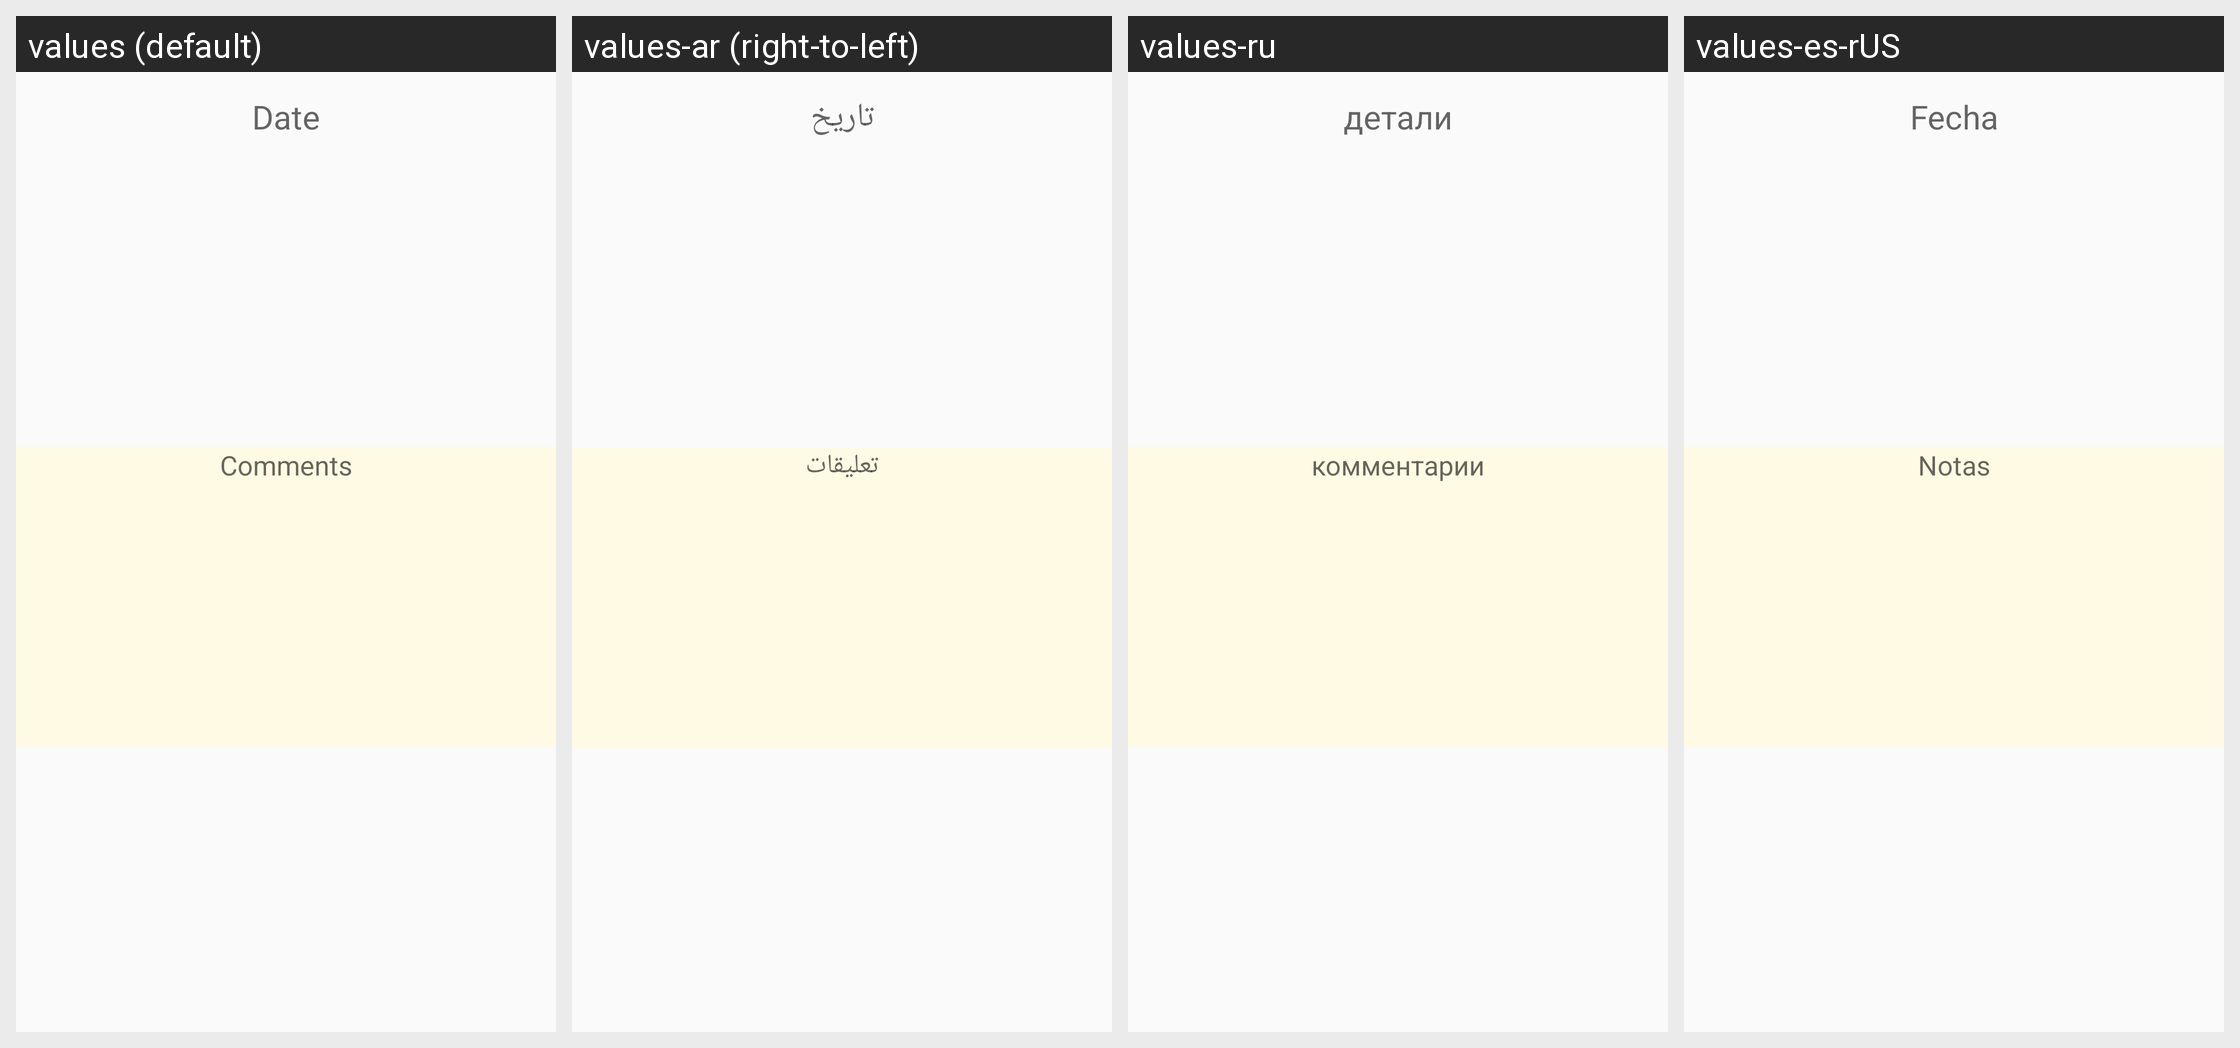

The Android screen above is rendered under several locales of the same app. Produce the string resources it draws, with the default and per-locale values.
Android screen res/layout/dialog_new_alert.xml rendered under 4 locales, left to right: values (default), values-ar (right-to-left), values-ru, values-es-rUS. Device: Nexus 5 (rendered at 1080×1920; each locale shown at half size, 540×960, under a caption strip naming it); theme AppTheme.
Other locales in the repository, not shown: values-fr, values-iw, values-zh, values-zh-rTW.
Strings drawn on this screen, with the default value and each locale's value (text and hints the layout hard-codes, and strings that could not be matched under every locale, appear in the picture but are not listed):

date
  values: Date
  values-ar: تاريخ
  values-ru: детали
  values-es-rUS: Fecha

comment
  values: Comments
  values-ar: تعليقات
  values-ru: комментарии
  values-es-rUS: Notas
